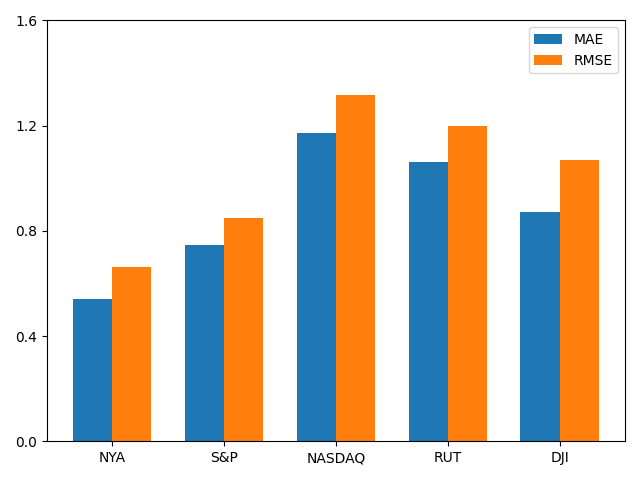

The file beside this chart, header and first rows:
stock, MAE, RMSE
NYA, 0.5399, 0.6631
S&P, 0.7469, 0.8479
NASDAQ, 1.171, 1.317
RUT, 1.062, 1.199
DJI, 0.8729, 1.071
